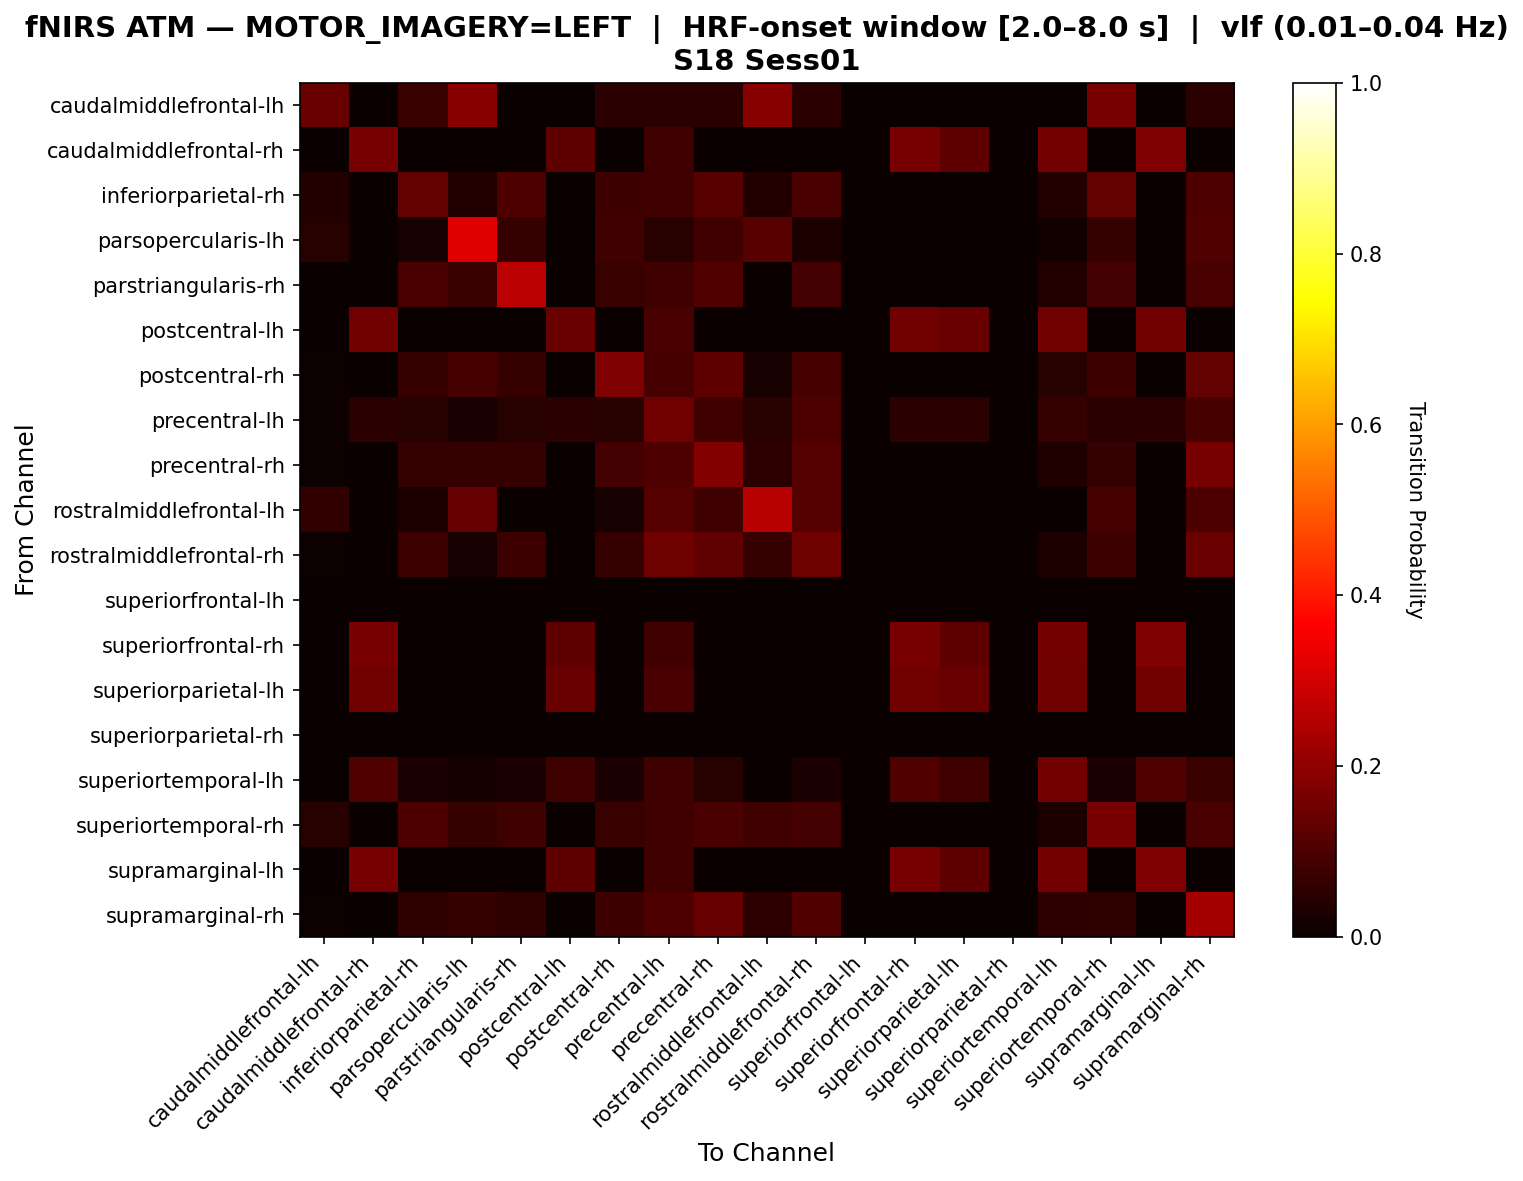

The table this chart was drawn from, first rows:
, caudalmiddlefrontal-lh, caudalmiddlefrontal-rh, inferiorparietal-rh, parsopercularis-lh, parstriangularis-rh, postcentral-lh, postcentral-rh, precentral-lh, precentral-rh, rostralmiddlefrontal-lh, rostralmiddlefrontal-rh, superiorfrontal-lh, superiorfrontal-rh, superiorparietal-lh, superiorparietal-rh, superiortemporal-lh, superiortemporal-rh, supramarginal-lh, supramarginal-rh
caudalmiddlefrontal-lh, 0.1429, 0.0, 0.07143, 0.1905, 0.0, 0.0, 0.04762, 0.04762, 0.04762, 0.1905, 0.04762, 0.0, 0.0, 0.0, 0.0, 0.0, 0.1667, 0.0, 0.04762
caudalmiddlefrontal-rh, 0.0, 0.1667, 0.0, 0.0, 0.0, 0.125, 0.0, 0.08333, 0.0, 0.0, 0.0, 0.0, 0.1667, 0.125, 0.0, 0.1583, 0.0, 0.175, 0.0
inferiorparietal-rh, 0.0381, 0.0, 0.1333, 0.0381, 0.1048, 0.0, 0.07619, 0.08571, 0.1143, 0.0381, 0.09524, 0.0, 0.0, 0.0, 0.0, 0.0381, 0.1333, 0.0, 0.1048
parsopercularis-lh, 0.04545, 0.0, 0.02273, 0.3182, 0.06818, 0.0, 0.08333, 0.04545, 0.08333, 0.1136, 0.0303, 0.0, 0.0, 0.0, 0.0, 0.01515, 0.06818, 0.0, 0.1061
parstriangularis-rh, 0.0, 0.0, 0.09735, 0.0708, 0.2655, 0.0, 0.0708, 0.07965, 0.1062, 0.0, 0.0885, 0.0, 0.0, 0.0, 0.0, 0.0354, 0.0885, 0.0, 0.09735
postcentral-lh, 0.0, 0.1538, 0.0, 0.0, 0.0, 0.1442, 0.0, 0.09615, 0.0, 0.0, 0.0, 0.0, 0.1538, 0.1442, 0.0, 0.1538, 0.0, 0.1538, 0.0
postcentral-rh, 0.007576, 0.0, 0.06818, 0.09091, 0.06818, 0.0, 0.1742, 0.09091, 0.1288, 0.02273, 0.09091, 0.0, 0.0, 0.0, 0.0, 0.04545, 0.07576, 0.0, 0.1364
precentral-lh, 0.004505, 0.04955, 0.04505, 0.02703, 0.04505, 0.04955, 0.04505, 0.1532, 0.08108, 0.04505, 0.0991, 0.0, 0.04955, 0.04955, 0.0, 0.06757, 0.04955, 0.04955, 0.09009
precentral-rh, 0.005814, 0.0, 0.06395, 0.06977, 0.06395, 0.0, 0.08721, 0.1047, 0.1802, 0.05233, 0.1105, 0.0, 0.0, 0.0, 0.0, 0.03488, 0.06395, 0.0, 0.1628
rostralmiddlefrontal-lh, 0.06, 0.0, 0.03, 0.14, 0.0, 0.0, 0.02, 0.11, 0.08, 0.26, 0.11, 0.0, 0.0, 0.0, 0.0, 0.0, 0.09, 0.0, 0.1
rostralmiddlefrontal-rh, 0.006897, 0.0, 0.07586, 0.02069, 0.07586, 0.0, 0.06897, 0.1517, 0.131, 0.06897, 0.1517, 0.0, 0.0, 0.0, 0.0, 0.02759, 0.07586, 0.0, 0.1448
superiorfrontal-lh, 0.0, 0.0, 0.0, 0.0, 0.0, 0.0, 0.0, 0.0, 0.0, 0.0, 0.0, 0.0, 0.0, 0.0, 0.0, 0.0, 0.0, 0.0, 0.0
superiorfrontal-rh, 0.0, 0.1667, 0.0, 0.0, 0.0, 0.125, 0.0, 0.08333, 0.0, 0.0, 0.0, 0.0, 0.1667, 0.125, 0.0, 0.1583, 0.0, 0.175, 0.0
superiorparietal-lh, 0.0, 0.1538, 0.0, 0.0, 0.0, 0.1442, 0.0, 0.09615, 0.0, 0.0, 0.0, 0.0, 0.1538, 0.1442, 0.0, 0.1538, 0.0, 0.1538, 0.0
superiorparietal-rh, 0.0, 0.0, 0.0, 0.0, 0.0, 0.0, 0.0, 0.0, 0.0, 0.0, 0.0, 0.0, 0.0, 0.0, 0.0, 0.0, 0.0, 0.0, 0.0
superiortemporal-lh, 0.0, 0.1093, 0.02732, 0.01639, 0.02732, 0.08197, 0.02732, 0.08197, 0.04372, 0.0, 0.02732, 0.0, 0.1093, 0.08197, 0.0, 0.1585, 0.02732, 0.1093, 0.07104
superiortemporal-rh, 0.0438, 0.0, 0.1022, 0.06569, 0.08029, 0.0, 0.07299, 0.08029, 0.09489, 0.08029, 0.08759, 0.0, 0.0, 0.0, 0.0, 0.0292, 0.1679, 0.0, 0.09489
supramarginal-lh, 0.0, 0.1667, 0.0, 0.0, 0.0, 0.125, 0.0, 0.08333, 0.0, 0.0, 0.0, 0.0, 0.1667, 0.125, 0.0, 0.1583, 0.0, 0.175, 0.0
supramarginal-rh, 0.005128, 0.0, 0.05641, 0.06667, 0.05641, 0.0, 0.07692, 0.1026, 0.1385, 0.05128, 0.1077, 0.0, 0.0, 0.0, 0.0, 0.05128, 0.05641, 0.0, 0.2308
